Run: headless pygame with SDL's dummy video driver; simulated clock (each Clock.tick advances the game by its frame time, no real sleeping); random seed 0; keys injected as events and as key.get_pressed() state; no mouse input.
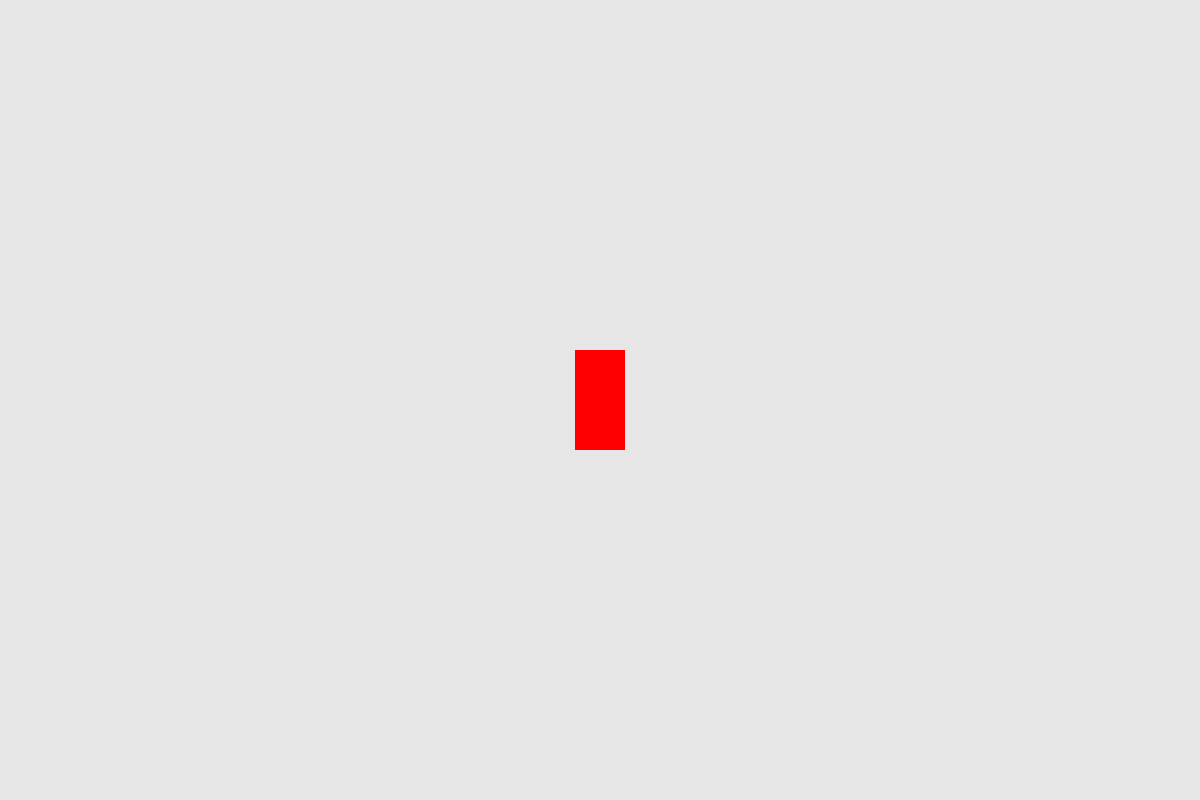
Frame 1 of 4 · flips 1–60 · no input
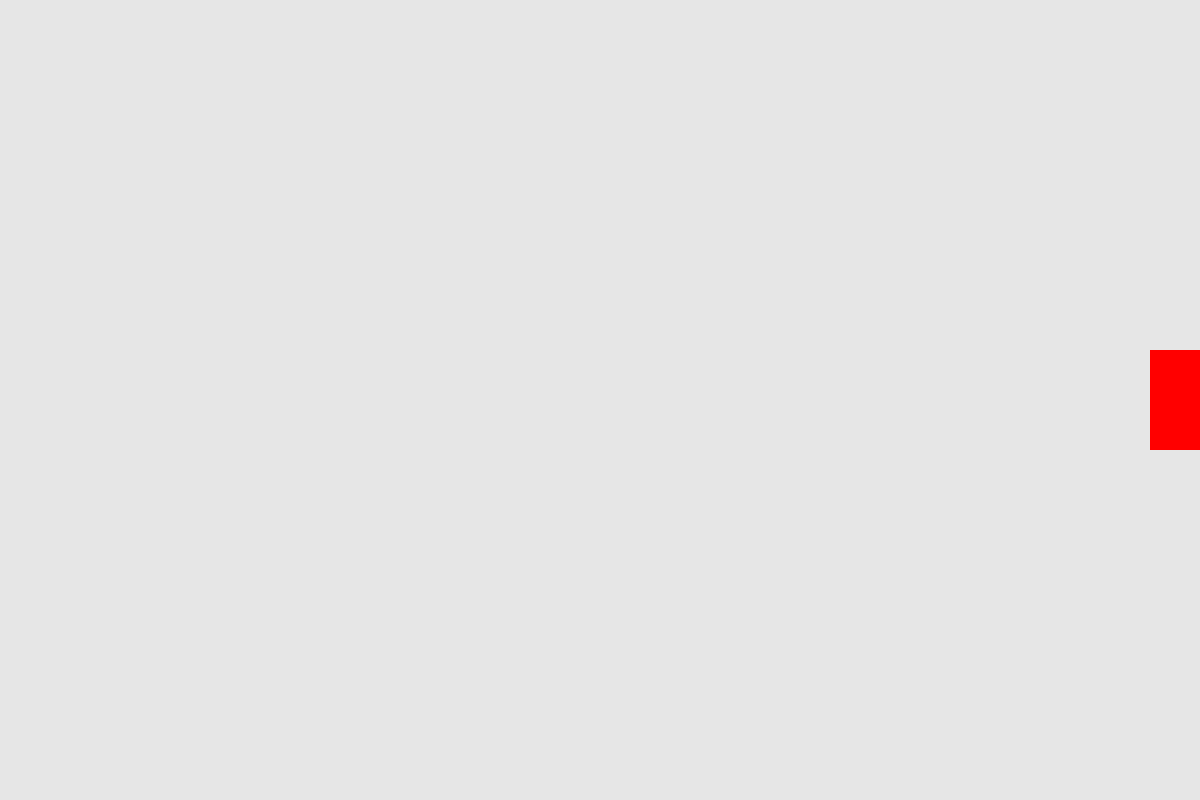
Frame 2 of 4 · flips 61–180 · tapped SPACE, RETURN · held RIGHT (→), D
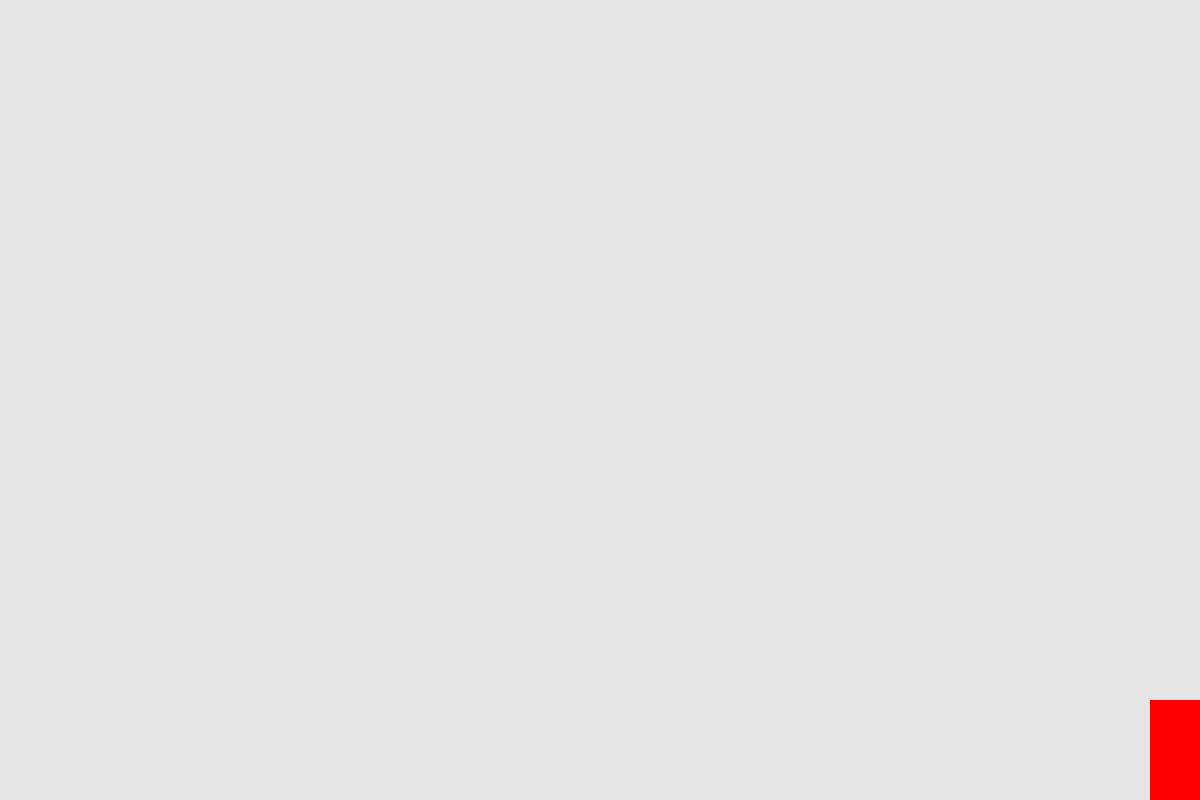
Frame 3 of 4 · flips 181–300 · held DOWN (↓), S
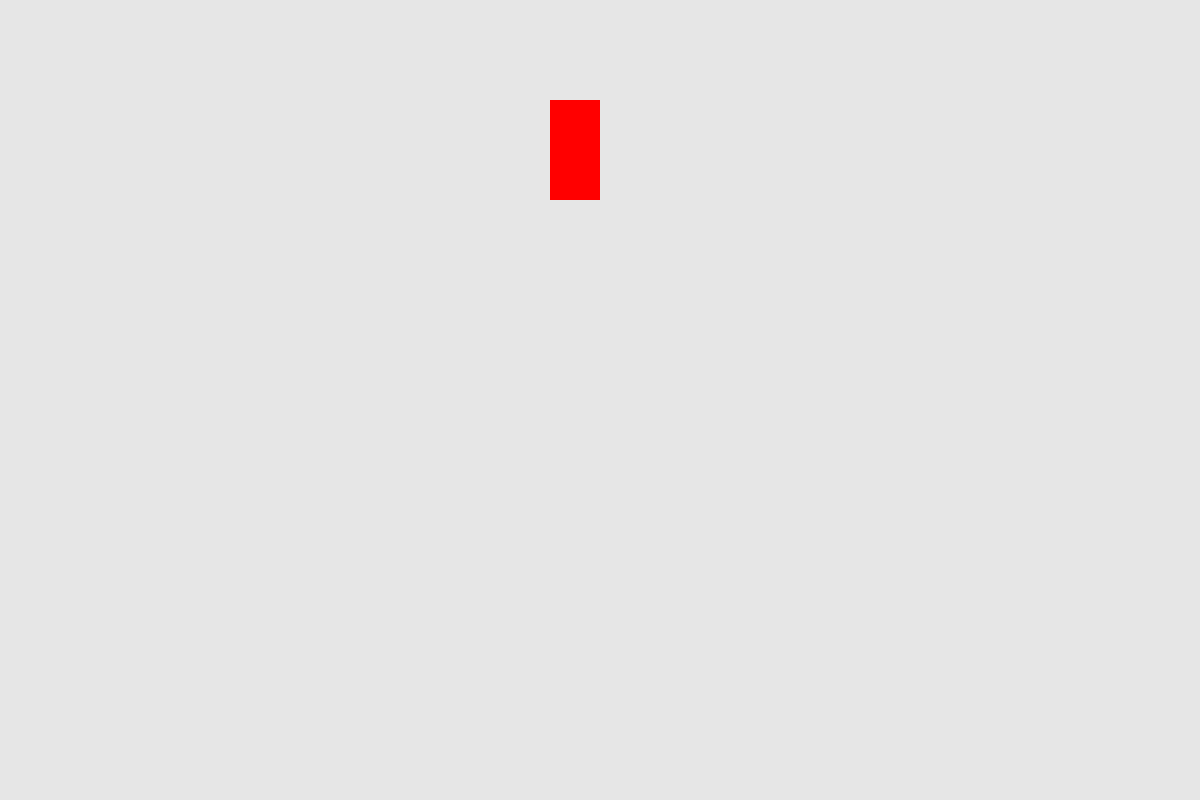
Frame 4 of 4 · flips 301–420 · held LEFT (←), A, UP (↑), W

The pygame program that drew these frames:

import pygame
import sys

class Rocket:
    def __init__(self, screen):
        self.screen = screen
        self.screen_rect = screen.get_rect()
        
        # Create rocket surface
        self.image = pygame.Surface((50, 100))
        self.image.fill((255, 0, 0))  # Red rectangle as rocket
        self.rect = self.image.get_rect()
        
        # Position rocket at center
        self.rect.center = self.screen_rect.center
        
        # Movement flags
        self.moving_right = False
        self.moving_left = False
        self.moving_up = False
        self.moving_down = False
        
        # Movement speed
        self.speed = 5
    
    def update(self):
        """Update rocket position based on movement flags"""
        if self.moving_right and self.rect.right < self.screen_rect.right:
            self.rect.x += self.speed
        if self.moving_left and self.rect.left > 0:
            self.rect.x -= self.speed
        if self.moving_up and self.rect.top > 0:
            self.rect.y -= self.speed
        if self.moving_down and self.rect.bottom < self.screen_rect.bottom:
            self.rect.y += self.speed
    
    def blitme(self):
        """Draw rocket at current position"""
        self.screen.blit(self.image, self.rect)

def run_game():
    pygame.init()
    screen = pygame.display.set_mode((1200, 800))
    pygame.display.set_caption("Rocket")
    
    # Create rocket instance
    rocket = Rocket(screen)
    
    # Main game loop
    while True:
        # Watch for keyboard and mouse events
        for event in pygame.event.get():
            if event.type == pygame.QUIT:
                sys.exit()
            elif event.type == pygame.KEYDOWN:
                if event.key == pygame.K_RIGHT:
                    rocket.moving_right = True
                elif event.key == pygame.K_LEFT:
                    rocket.moving_left = True
                elif event.key == pygame.K_UP:
                    rocket.moving_up = True
                elif event.key == pygame.K_DOWN:
                    rocket.moving_down = True
            elif event.type == pygame.KEYUP:
                if event.key == pygame.K_RIGHT:
                    rocket.moving_right = False
                elif event.key == pygame.K_LEFT:
                    rocket.moving_left = False
                elif event.key == pygame.K_UP:
                    rocket.moving_up = False
                elif event.key == pygame.K_DOWN:
                    rocket.moving_down = False
        
        # Update rocket position
        rocket.update()
        
        # Redraw screen and rocket
        screen.fill((230, 230, 230))
        rocket.blitme()
        
        # Make most recently drawn screen visible
        pygame.display.flip()

if __name__ == '__main__':
    run_game()
